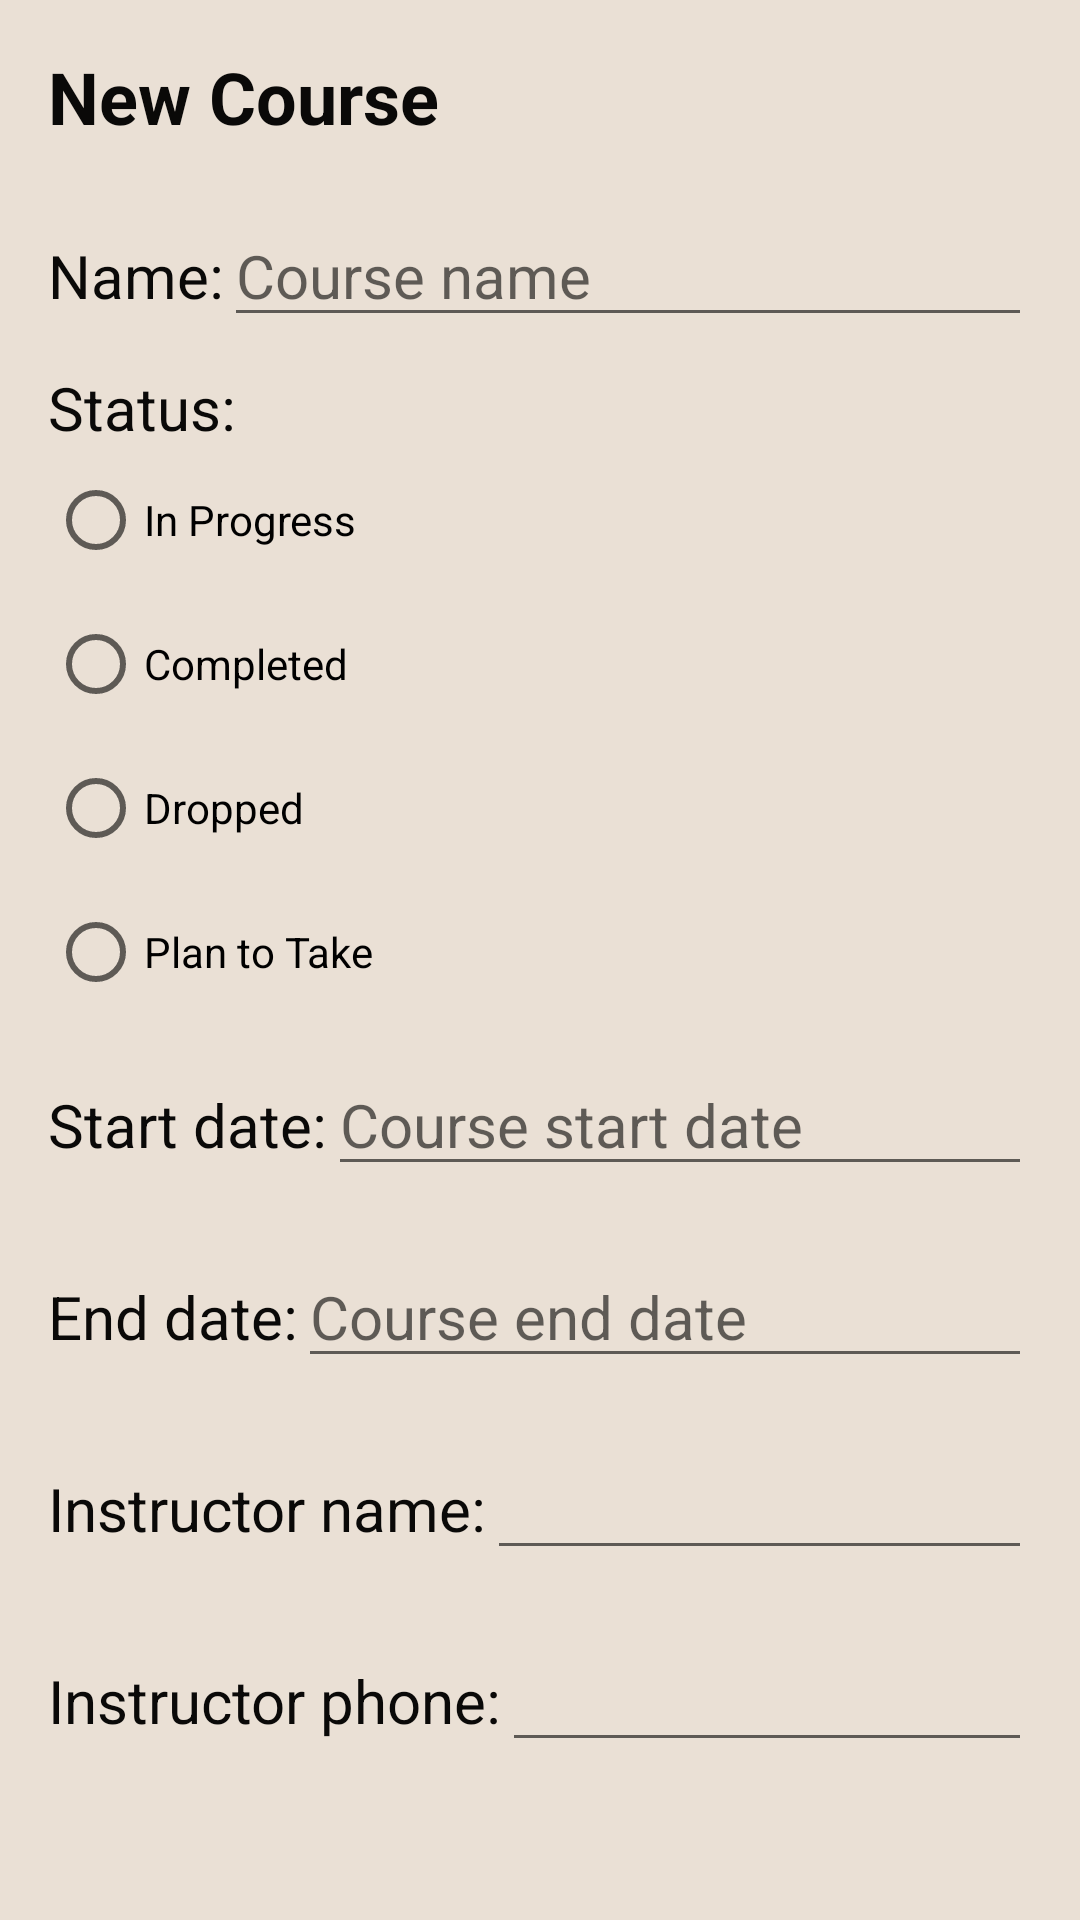

Write the Android layout XML for this screen, with the resource values it uses.
<!-- AndroidManifest.xml: application theme Theme.AcademicScheduler -->
<!-- res/layout/add_course_layout.xml -->
<?xml version="1.0" encoding="utf-8"?>
<LinearLayout xmlns:android="http://schemas.android.com/apk/res/android"
    android:layout_width="match_parent"
    android:layout_height="match_parent"
    android:orientation="vertical"
    android:padding="16dp"
    android:background="@color/almond">

    <TextView
        android:layout_width="wrap_content"
        android:layout_height="wrap_content"
        android:id="@+id/add_course_textview"
        android:text="@string/new_course"
        android:textSize="24sp"
        android:textStyle="bold"
        android:lineSpacingExtra="10sp"
        android:layout_marginBottom="10dp"
        android:textColor="@color/black_rich"/>

    <LinearLayout
        android:layout_width="match_parent"
        android:layout_height="wrap_content"
        android:orientation="horizontal"
        android:layout_marginTop="10dp"
        android:layout_marginBottom="10dp">

        <TextView
            android:layout_width="wrap_content"
            android:layout_height="wrap_content"
            android:text="@string/name"
            android:textSize="20sp"
            android:textColor="@color/black_rich"/>

        <EditText
            android:layout_width="match_parent"
            android:layout_height="wrap_content"
            android:id="@+id/course_name_edittext"
            android:hint="@string/course_name"
            android:importantForAutofill="no"
            android:textSize="20sp"
            android:inputType="text"
            android:textColor="@color/black_rich"/>

    </LinearLayout>

    <TextView
        android:layout_width="match_parent"
        android:layout_height="wrap_content"
        android:text="@string/status"
        android:textSize="20sp"
        android:textColor="@color/black_rich"/>

    <RadioGroup
        android:layout_width="match_parent"
        android:layout_height="wrap_content"
        android:orientation="vertical">

        <RadioButton
            android:layout_width="wrap_content"
            android:layout_height="wrap_content"
            android:id="@+id/status_inprogress"
            android:text="@string/in_progress"/>

        <RadioButton
            android:layout_width="wrap_content"
            android:layout_height="wrap_content"
            android:id="@+id/status_completed"
            android:text="@string/completed"/>

        <RadioButton
            android:layout_width="wrap_content"
            android:layout_height="wrap_content"
            android:id="@+id/status_dropped"
            android:text="@string/dropped"/>

        <RadioButton
            android:layout_width="wrap_content"
            android:layout_height="wrap_content"
            android:id="@+id/status_plantotake"
            android:text="@string/plan_to_take"/>

    </RadioGroup>

    <LinearLayout
        android:layout_width="match_parent"
        android:layout_height="wrap_content"
        android:orientation="horizontal"
        android:layout_marginTop="10dp"
        android:layout_marginBottom="10dp">

        <TextView
            android:layout_width="wrap_content"
            android:layout_height="wrap_content"
            android:text="@string/start_date"
            android:textSize="20sp"
            android:textColor="@color/black_rich"/>

        <EditText
            android:layout_width="match_parent"
            android:layout_height="wrap_content"
            android:id="@+id/course_start_edittext"
            android:hint="@string/course_start_date"
            android:importantForAutofill="no"
            android:focusable="false"
            android:textSize="20sp"
            android:inputType="date"
            android:textColor="@color/black_rich"/>

    </LinearLayout>

    <LinearLayout
        android:layout_width="match_parent"
        android:layout_height="wrap_content"
        android:orientation="horizontal"
        android:layout_marginTop="10dp"
        android:layout_marginBottom="10dp">

        <TextView
            android:layout_width="wrap_content"
            android:layout_height="wrap_content"
            android:text="@string/end_date"
            android:textSize="20sp"
            android:textColor="@color/black_rich"/>

        <EditText
            android:layout_width="match_parent"
            android:layout_height="wrap_content"
            android:id="@+id/course_end_edittext"
            android:importantForAutofill="no"
            android:focusable="false"
            android:textSize="20sp"
            android:hint="@string/course_end_date"
            android:inputType="date"
            android:textColor="@color/black_rich"/>

    </LinearLayout>

    <LinearLayout
        android:layout_width="match_parent"
        android:layout_height="wrap_content"
        android:orientation="horizontal"
        android:layout_marginTop="10dp"
        android:layout_marginBottom="10dp">

        <TextView
            android:layout_width="wrap_content"
            android:layout_height="wrap_content"
            android:text="@string/instructor_name"
            android:labelFor="@+id/instructor_name_edittext"
            android:textSize="20sp"
            android:textColor="@color/black_rich"/>

        <EditText
            android:layout_width="match_parent"
            android:layout_height="wrap_content"
            android:id="@+id/instructor_name_edittext"
            android:importantForAutofill="no"
            android:textSize="20sp"
            android:inputType="text"
            android:textColor="@color/black_rich"/>

    </LinearLayout>

    <LinearLayout
        android:layout_width="match_parent"
        android:layout_height="wrap_content"
        android:orientation="horizontal"
        android:layout_marginTop="10dp"
        android:layout_marginBottom="10dp">

        <TextView
            android:layout_width="wrap_content"
            android:layout_height="wrap_content"
            android:text="@string/instructor_phone"
            android:labelFor="@+id/instructor_phone_edittext"
            android:textSize="20sp"
            android:textColor="@color/black_rich"/>

        <EditText
            android:layout_width="match_parent"
            android:layout_height="wrap_content"
            android:id="@+id/instructor_phone_edittext"
            android:textSize="20sp"
            android:importantForAutofill="no"
            android:inputType="phone"
            android:textColor="@color/black_rich"/>

    </LinearLayout>

    <LinearLayout
        android:layout_width="match_parent"
        android:layout_height="wrap_content"
        android:orientation="horizontal"
        android:layout_marginTop="10dp"
        android:layout_marginBottom="10dp">

        <TextView
            android:layout_width="wrap_content"
            android:layout_height="wrap_content"
            android:text="@string/instructor_email"
            android:labelFor="@+id/instructor_email_edittext"
            android:textSize="20sp"
            android:textColor="@color/black_rich"/>

        <EditText
            android:layout_width="match_parent"
            android:layout_height="wrap_content"
            android:id="@+id/instructor_email_edittext"
            android:textSize="20sp"
            android:importantForAutofill="no"
            android:inputType="textEmailAddress"
            android:textColor="@color/black_rich"/>

    </LinearLayout>

</LinearLayout>
<!-- resources referenced by this layout -->
<resources>
  <color name="almond">#EAE0D5</color>
  <color name="black_rich">#0A0908</color>
  <string name="completed">Completed</string>
  <string name="course_end_date">Course end date</string>
  <string name="course_name">Course name</string>
  <string name="course_start_date">Course start date</string>
  <string name="dropped">Dropped</string>
  <string name="end_date">End date:</string>
  <string name="in_progress">In Progress</string>
  <string name="instructor_email">Instructor email:</string>
  <string name="instructor_name">Instructor name:</string>
  <string name="instructor_phone">Instructor phone:</string>
  <string name="name">Name:</string>
  <string name="new_course">New Course</string>
  <string name="plan_to_take">Plan to Take</string>
  <string name="start_date">Start date:</string>
  <string name="status">Status:</string>
  <style name="Theme.AcademicScheduler" parent="Theme.MaterialComponents.DayNight.DarkActionBar">
          
          <item name="colorPrimary">@color/gunmetal</item>
          <item name="colorPrimaryDark">@color/black_rich</item>
          <item name="colorOnPrimary">@color/almond</item>
          <item name="colorAccent">@color/blue_gray</item>
          
          <item name="android:statusBarColor">?attr/colorPrimaryDark</item>
          
      </style>
  <color name="gunmetal">#22333B</color>
  <color name="blue_gray">#6C91BF</color>
</resources>
